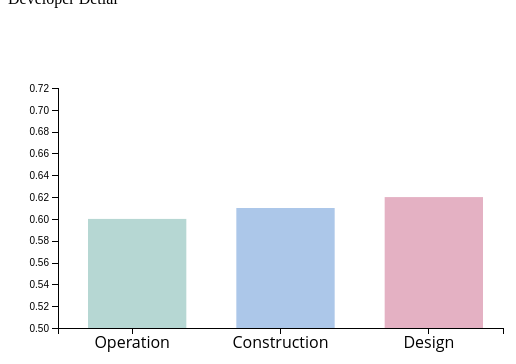
D3 v4 page, settled after 360 driven frames (6 s of simulated time); the page loaded 1 data file(s).



	var margin = {top: 80, right: 5, bottom: 80, left: 50},
		width = 500 - margin.left - margin.right,
		height = 400 - margin.top - margin.bottom;

	var svg = d3.select(".stage-detail").append("svg")
		.attr("width", width + margin.left + margin.right)
		.attr("height", height + margin.top + margin.bottom)
		.append("g")
		.attr("transform", "translate(" + margin.left + "," + margin.top + ")");

	d3.csv("Green.csv", function(error, data){

		var elements = Object.keys(data[0])
			.filter(function(d){
				return (d != "Stage") ;
			});
		var selection = elements[0];

		var y = d3.scaleLinear()
				.domain([0.5, 0.1+ d3.max(data, function(d){return +d[selection];})])
				.range([height, 0]);

		var x = d3.scaleBand()
				.domain(data.map(function(d){ return d.Stage;}))
				.range([0, width]);


		var xAxis = d3.axisBottom()
			.scale(x)

		var yAxis = d3.axisLeft()
			.scale(y)

		svg.append("g")
			.attr("class", "x axis")
			.attr("transform", "translate(0," + height + ")")
			.call(xAxis)
			.selectAll("text")
			.style("font-size", "16px")
			.style("font-family","Open Sans")
			.style("text-anchor", "center")
			.attr("transform", "rotate(0)" );


		svg.append("g")
			.attr("class", "y axis")
			.call(yAxis);

		svg.selectAll("rectangle")
			.data(data)
			.enter()
			.append("rect")
			.attr("class","rectangle")
			.attr("width", width/data.length-50)
			.attr("height", function(d){
				return height - y(+d[selection]);
			})
			.attr("fill", function(d,i){
				if(i==0){
					return "#B6D7D3"
				}else if(i==1) {
					return "#ACC7E9"
				}else{
					return "#E4B1C3"
				}
			})

			.attr("x", function(d, i){
				return (30+(width / data.length) * i) ;
			})
			.attr("y", function(d){
				return y(+d[selection]);
			})
			.append("title")
			.text(function(d){
				return d.Stage + " : " + d[selection];
			});

		var selector = d3.select("#drop")
			.append("select")
			.attr("id","dropdown")
			.on("change", function(d){
				selection = document.getElementById("dropdown");

				y.domain([0, 1.0]);

				yAxis.scale(y);

				d3.selectAll(".rectangle")
					.transition()
					.attr("height", function(d){
						return height - y(+d[selection.value]);
					})
					.attr("x", function(d, i){
						return (30+(width / data.length) * i) ;
					})
					.attr("y", function(d){
						return y(+d[selection.value]);
					})
					.ease("linear")
					.select("title")
					.text(function(d){
						return d.Stage + " : " + d[selection.value];
					});

				d3.selectAll("g.y.axis")
					.transition()
					.call(yAxis);

			 });

		selector.selectAll("option")
		  .data(elements)
		  .enter().append("option")
		  .attr("value", function(d){
			return d;
		  })
		  .text(function(d){
			return d;
		  })


	});

	

### data: Green.csv
Stage, Stora Sj_fallet 1, Stora Sj_fallet 4, Stora Sj_fallet 2, Stora Sj_fallet 3, Domarudden 2, Hornslandet 1, Sonfj_llet 3, Sonfj_llet 1, Sonfj_llet 2
Operation, 0.6, 0.6, 0.6, 0.6, 0, 0.62, 0.6, 0.6, 0.6
Construction, 0.61, 0.61, 0.61, 0.61, 0, 0.67, 0.64, 0.64, 0.64
Design, 0.62, 0.62, 0.62, 0.62, 0, 0.68, 0.6, 0.6, 0.6